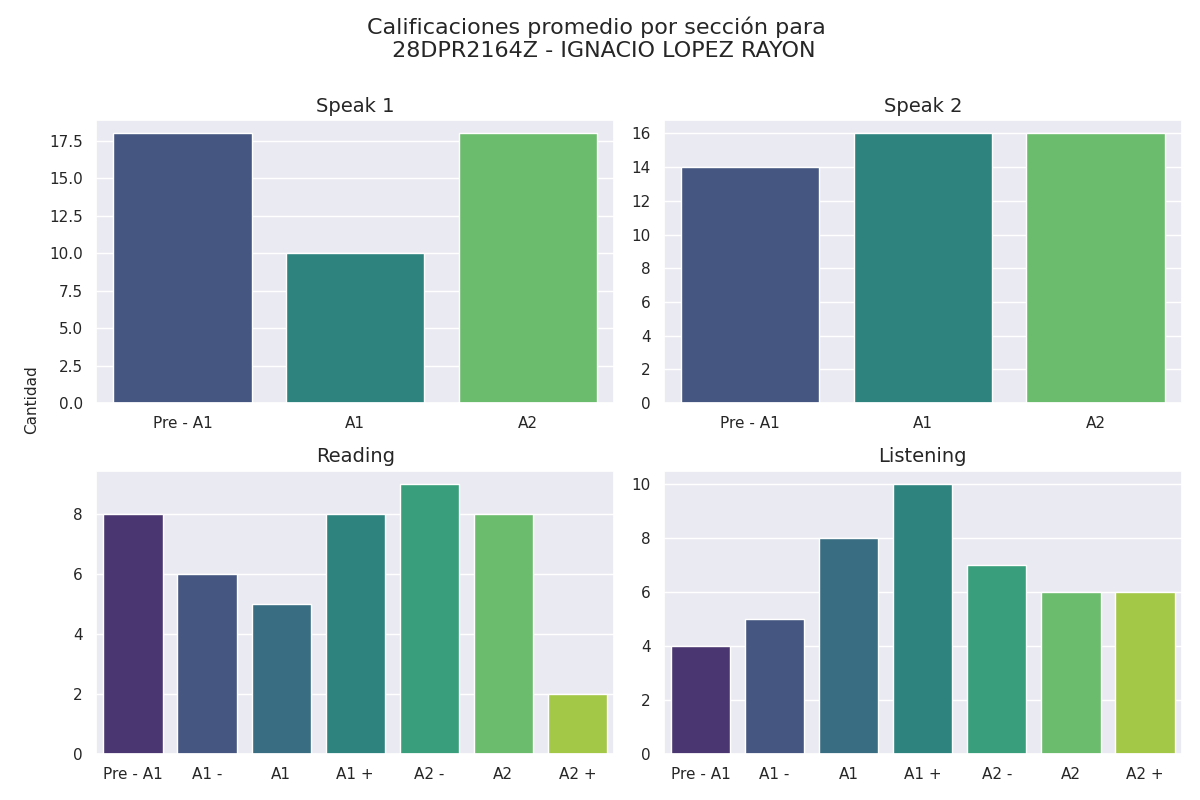

Source data for this figure (header and first rows):
seccion, calificacion, cantidad
speak 1, Pre - A1, 18
speak 1, A1, 10
speak 1, A2, 18
speak 2, Pre - A1, 14
speak 2, A1, 16
speak 2, A2, 16
reading, Pre - A1, 8
reading, A1 -, 6
reading, A1, 5
reading, A1 +, 8
reading, A2 -, 9
reading, A2, 8
reading, A2 +, 2
listening, Pre - A1, 4
listening, A1 -, 5
listening, A1, 8
listening, A1 +, 10
listening, A2 -, 7
listening, A2, 6
listening, A2 +, 6
